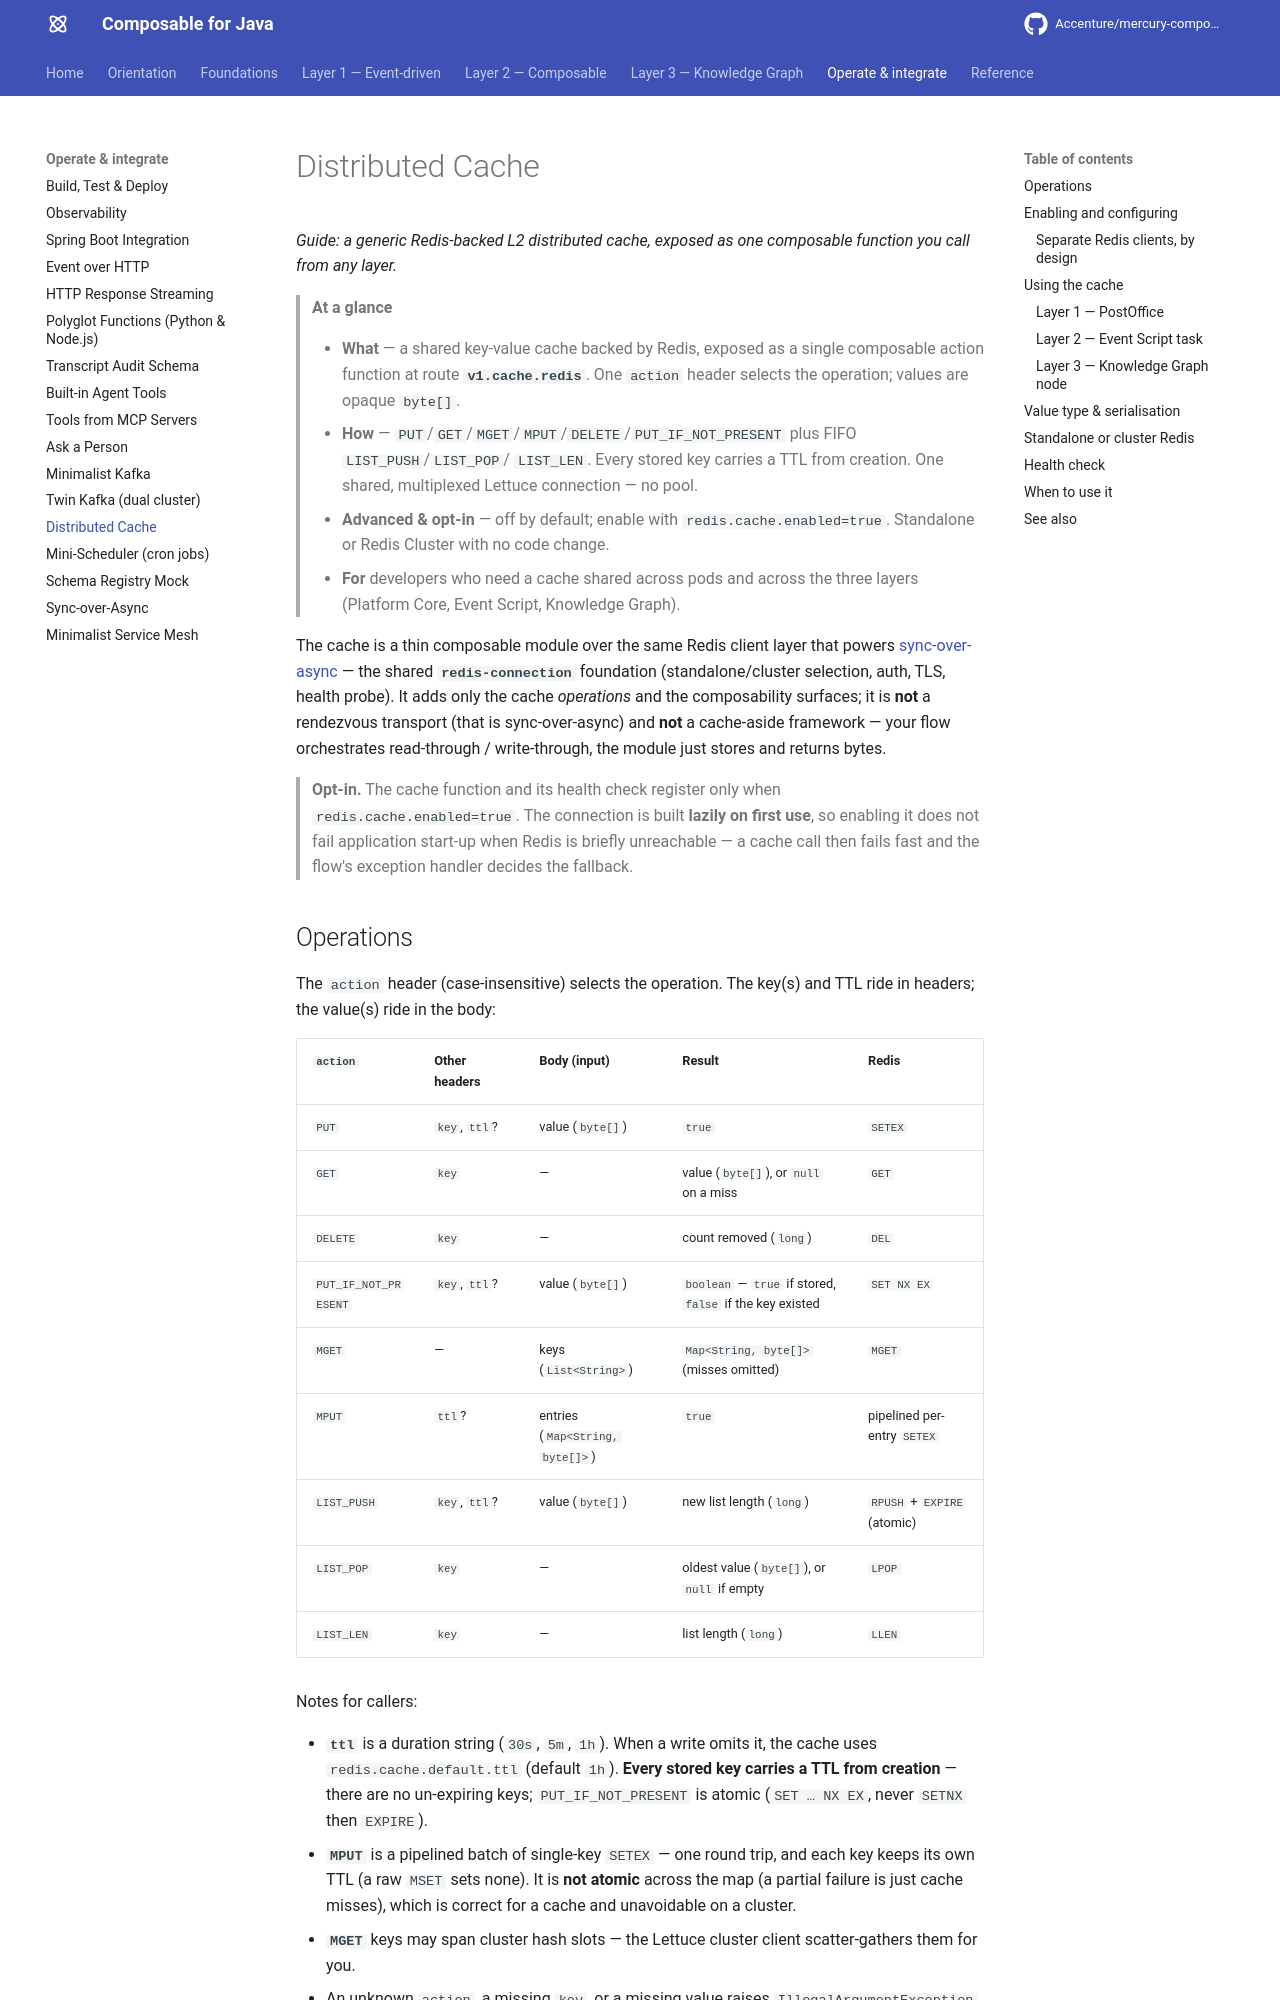

repository: Accenture/mercury-composable · page: guides/distributed-cache/index.html · generator: mkdocs

---
title: Distributed Cache
summary: The opt-in distributed-cache extension — a generic Redis-backed L2 cache exposed as one composable
  action function (v1.cache.redis) over opaque byte[] values, usable from all three layers.
layer: operate
audience: [developer, ai-agent]
keywords: [distributed cache, redis, l2 cache, v1.cache.redis, lettuce, setex, mget, mput,
  put if not present, key-value, ttl, byte array, cluster, redis.cache, redis.health, opt-in]
---

# Distributed Cache

*Guide: a generic Redis-backed L2 distributed cache, exposed as one composable function you call from
any layer.*

> **At a glance**
>
> - **What** — a shared key-value cache backed by Redis, exposed as a single composable action function at
>   route **`v1.cache.redis`**. One `action` header selects the operation; values are opaque `byte[]`.
> - **How** — `PUT`/`GET`/`MGET`/`MPUT`/`DELETE`/`PUT_IF_NOT_PRESENT` plus FIFO `LIST_PUSH`/`LIST_POP`/
>   `LIST_LEN`. Every stored key carries a TTL from creation. One shared, multiplexed Lettuce connection —
>   no pool.
> - **Advanced & opt-in** — off by default; enable with `redis.cache.enabled=true`. Standalone or
>   Redis Cluster with no code change.
> - **For** developers who need a cache shared across pods and across the three layers (Platform Core,
>   Event Script, Knowledge Graph).

The cache is a thin composable module over the same Redis client layer that powers
[sync-over-async](sync-over-async.md) — the shared **`redis-connection`** foundation (standalone/cluster
selection, auth, TLS, health probe). It adds only the cache *operations* and the composability surfaces;
it is **not** a rendezvous transport (that is sync-over-async) and **not** a cache-aside framework — your
flow orchestrates read-through / write-through, the module just stores and returns bytes.

> **Opt-in.** The cache function and its health check register only when `redis.cache.enabled=true`. The
> connection is built **lazily on first use**, so enabling it does not fail application start-up when Redis
> is briefly unreachable — a cache call then fails fast and the flow's exception handler decides the
> fallback.
